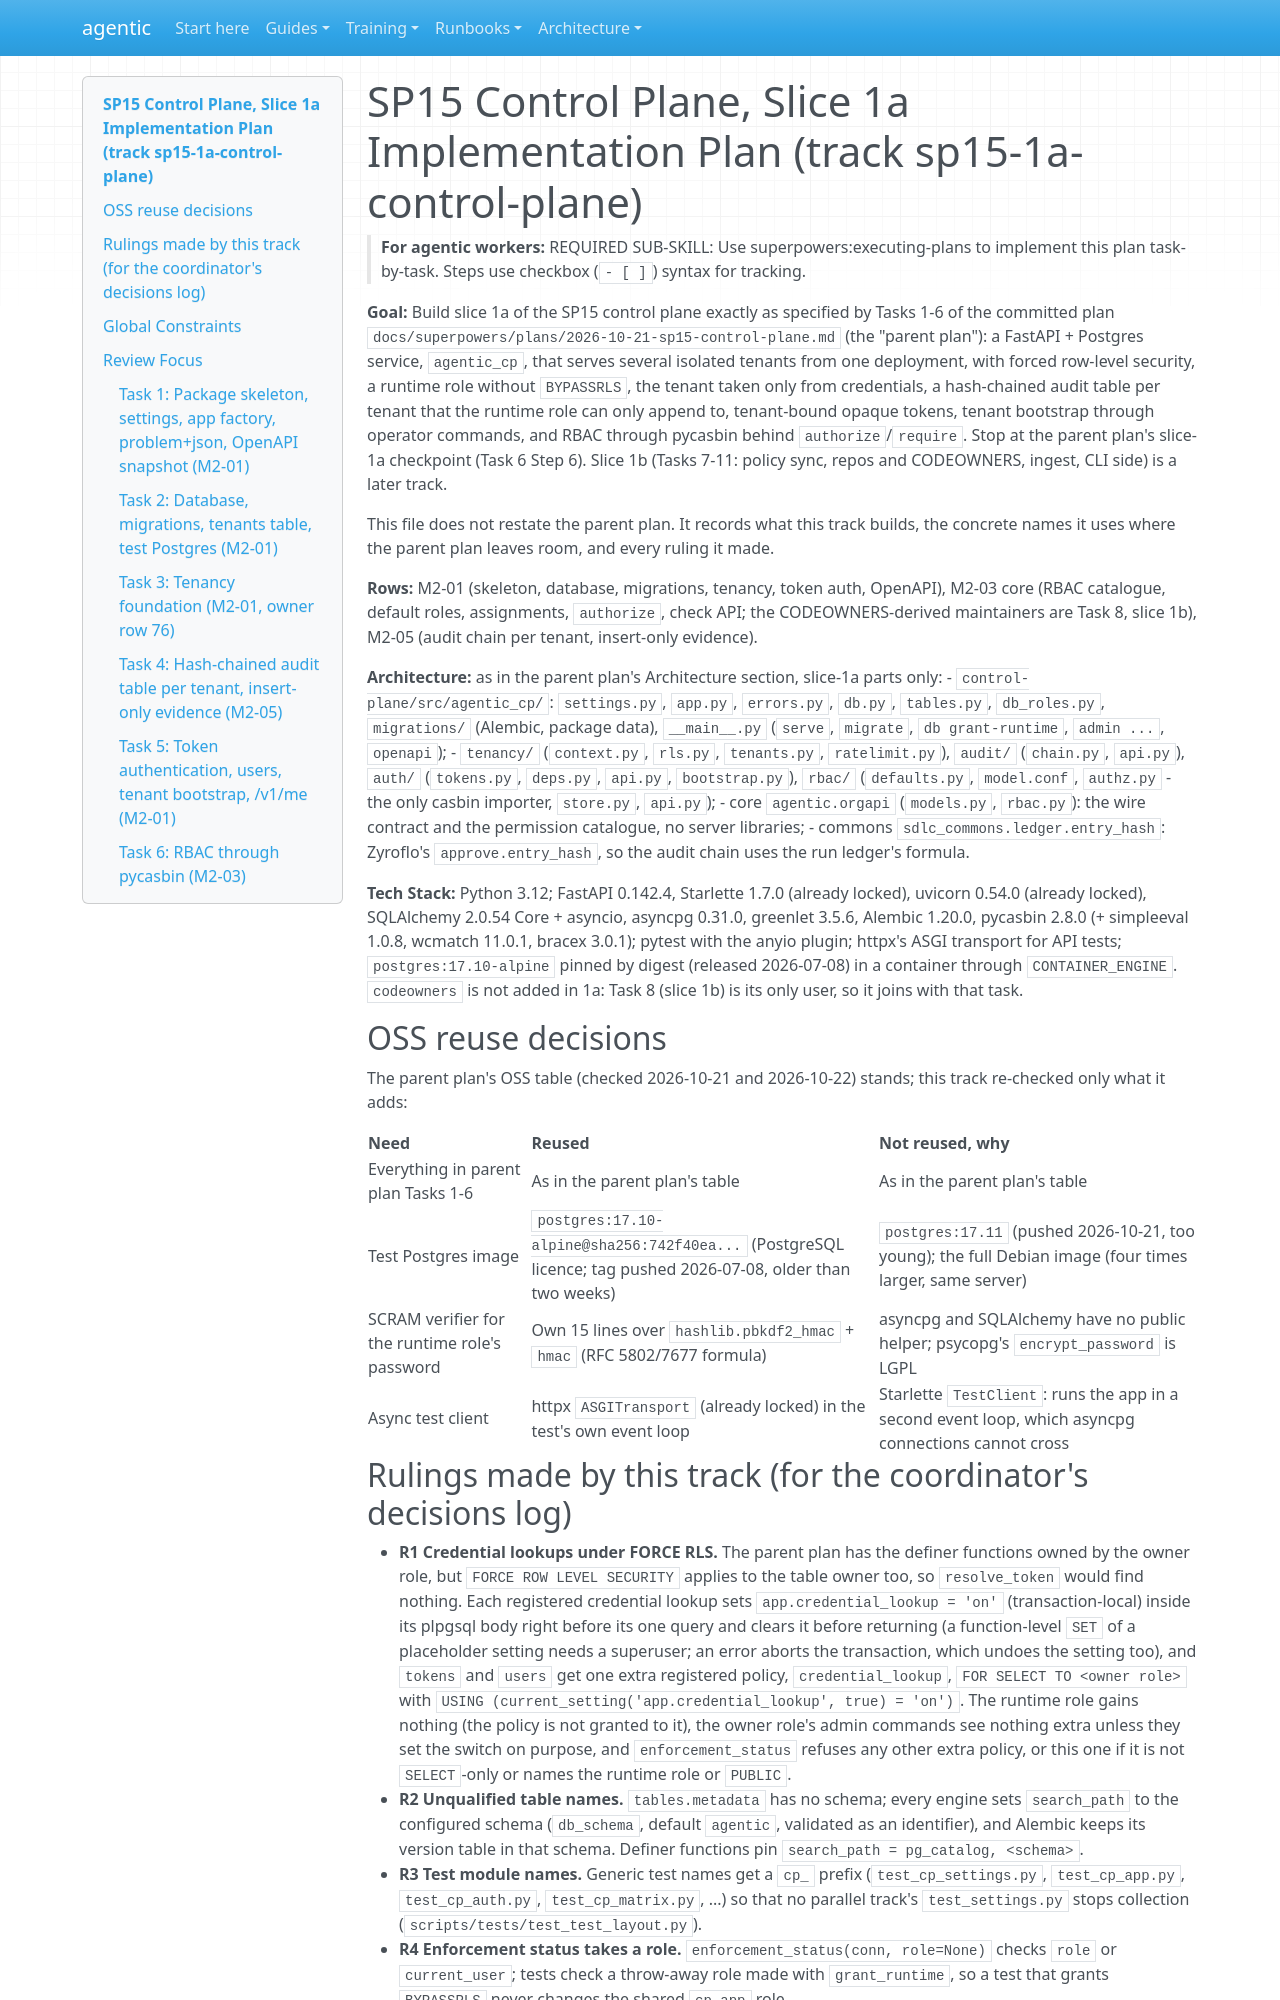

repository: cbeyondcloud/agentic-sdlc · page: superpowers/plans/2026-10-21-sp15-1a-control-plane.html · generator: mkdocs

# SP15 Control Plane, Slice 1a Implementation Plan (track sp15-1a-control-plane)

> **For agentic workers:** REQUIRED SUB-SKILL: Use superpowers:executing-plans to implement this plan task-by-task. Steps use checkbox (`- [ ]`) syntax for tracking.

**Goal:** Build slice 1a of the SP15 control plane exactly as specified by Tasks 1-6 of the committed plan `docs/superpowers/plans/2026-10-21-sp15-control-plane.md` (the "parent plan"): a FastAPI + Postgres service, `agentic_cp`, that serves several isolated tenants from one deployment, with forced row-level security, a runtime role without `BYPASSRLS`, the tenant taken only from credentials, a hash-chained audit table per tenant that the runtime role can only append to, tenant-bound opaque tokens, tenant bootstrap through operator commands, and RBAC through pycasbin behind `authorize`/`require`. Stop at the parent plan's slice-1a checkpoint (Task 6 Step 6). Slice 1b (Tasks 7-11: policy sync, repos and CODEOWNERS, ingest, CLI side) is a later track.

This file does not restate the parent plan. It records what this track builds, the concrete names it uses where the parent plan leaves room, and every ruling it made.

**Rows:** M2-01 (skeleton, database, migrations, tenancy, token auth, OpenAPI), M2-03 core (RBAC catalogue, default roles, assignments, `authorize`, check API; the CODEOWNERS-derived maintainers are Task 8, slice 1b), M2-05 (audit chain per tenant, insert-only evidence).

**Architecture:** as in the parent plan's Architecture section, slice-1a parts only:
- `control-plane/src/agentic_cp/`: `settings.py`, `app.py`, `errors.py`, `db.py`, `tables.py`, `db_roles.py`, `migrations/` (Alembic, package data), `__main__.py` (`serve`, `migrate`, `db grant-runtime`, `admin ...`, `openapi`);
- `tenancy/` (`context.py`, `rls.py`, `tenants.py`, `ratelimit.py`), `audit/` (`chain.py`, `api.py`), `auth/` (`tokens.py`, `deps.py`, `api.py`, `bootstrap.py`), `rbac/` (`defaults.py`, `model.conf`, `authz.py` - the only casbin importer, `store.py`, `api.py`);
- core `agentic.orgapi` (`models.py`, `rbac.py`): the wire contract and the permission catalogue, no server libraries;
- commons `sdlc_commons.ledger.entry_hash`: Zyroflo's `approve.entry_hash`, so the audit chain uses the run ledger's formula.

**Tech Stack:** Python 3.12; FastAPI 0.142.4, Starlette 1.7.0 (already locked), uvicorn 0.54.0 (already locked), SQLAlchemy 2.0.54 Core + asyncio, asyncpg 0.31.0, greenlet 3.5.6, Alembic 1.20.0, pycasbin 2.8.0 (+ simpleeval 1.0.8, wcmatch 11.0.1, bracex 3.0.1); pytest with the anyio plugin; httpx's ASGI transport for API tests; `postgres:17.10-alpine` pinned by digest (released 2026-07-08) in a container through `CONTAINER_ENGINE`. `codeowners` is not added in 1a: Task 8 (slice 1b) is its only user, so it joins with that task.

## OSS reuse decisions

The parent plan's OSS table (checked 2026-10-21 and 2026-10-22) stands; this track re-checked only what it adds:

| Need | Reused | Not reused, why |
|---|---|---|
| Everything in parent plan Tasks 1-6 | As in the parent plan's table | As in the parent plan's table |
| Test Postgres image | `postgres:17.10-alpine@sha256:742f40ea...` (PostgreSQL licence; tag pushed 2026-07-08, older than two weeks) | `postgres:17.11` (pushed 2026-10-21, too young); the full Debian image (four times larger, same server) |
| SCRAM verifier for the runtime role's password | Own 15 lines over `hashlib.pbkdf2_hmac` + `hmac` (RFC 5802/7677 formula) | asyncpg and SQLAlchemy have no public helper; psycopg's `encrypt_password` is LGPL |
| Async test client | httpx `ASGITransport` (already locked) in the test's own event loop | Starlette `TestClient`: runs the app in a second event loop, which asyncpg connections cannot cross |
